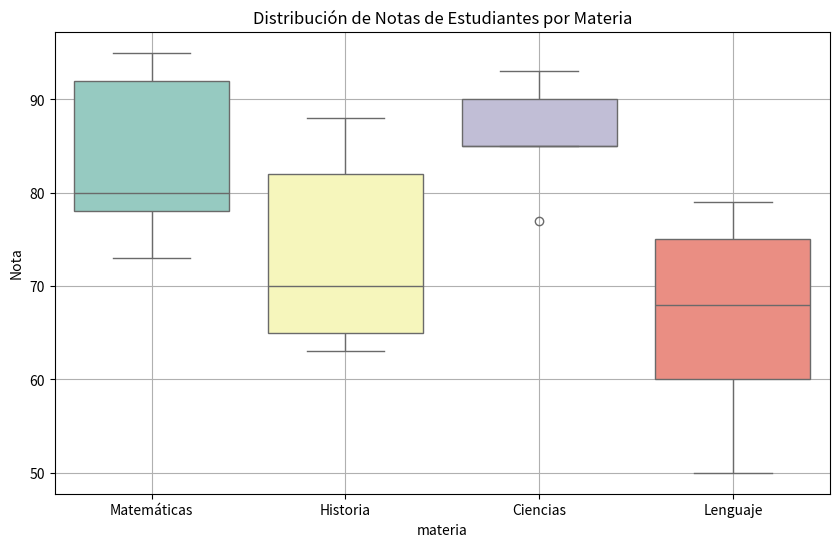
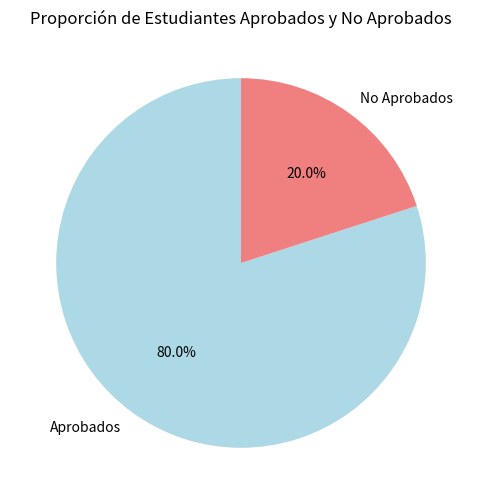

The script that saved these images, in order:
import pandas as pd
import matplotlib.pyplot as plt
import seaborn as sns  # Importamos seaborn para mejorar la visualización

# Cargar el dataset
data = {
    'id': [1, 2, 3, 4, 5, 6, 7, 8, 9, 10, 11, 12, 13, 14, 15, 16, 17, 18, 19, 20],
    'materia': ['Matemáticas', 'Historia', 'Ciencias', 'Lenguaje'] * 5,
    'nota': [80, 65, 90, 75, 95, 70, 85, 60, 78, 82, 93, 68, 73, 88, 77, 50, 92, 63, 85, 79],
    'aprobado': ['Sí', 'No', 'Sí', 'Sí', 'Sí', 'Sí', 'Sí', 'No', 'Sí', 'Sí', 'Sí', 'Sí', 'Sí', 'Sí', 'Sí', 'No', 'Sí', 'No', 'Sí', 'Sí']
}

df = pd.DataFrame(data)

# Graficar la distribución de notas con boxplots separados por materia
plt.figure(figsize=(10, 6))
sns.boxplot(x='materia', y='nota', data=df, palette='Set3')
plt.title('Distribución de Notas de Estudiantes por Materia')
#plt.xlabel()
plt.ylabel('Nota')
plt.grid(True)
plt.show()

# Graficar la distribución de aprobados con un pie chart
aprobados = df['aprobado'].value_counts()
plt.figure(figsize=(8, 6))
plt.pie(aprobados, labels=['Aprobados', 'No Aprobados'], autopct='%1.1f%%', startangle=90, colors=['lightblue', 'lightcoral'])
plt.title('Proporción de Estudiantes Aprobados y No Aprobados')
plt.show()
